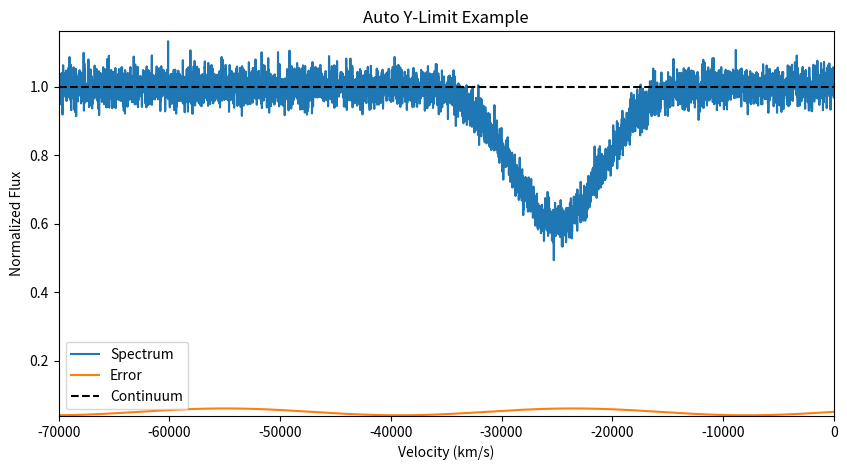

This figure's Python source:
# -*- coding: utf-8 -*-
"""
Created on Wed Apr 29 11:41:04 2026

@author: elijahf
"""
import numpy as np
import matplotlib.pyplot as plt

def auto_ylim(ax, x_values=None, y_values=None, x_limits=None, Normalization=False, padding=0.05):
    """
    TO DO: Update the Normalization section by either simplifying it to a single
    function or testing spikes and creating logic for noise
    
    Automatically sets the y-axis limits for a matplotlib plot.

    Parameters
    ----------
    ax : matplotlib.axes.Axes
        The axis object where the y-limits will be applied.

    x_values : list or array, optional
        The x-values corresponding to the plotted data. Can be a single array
        or a list of arrays. If not provided, values will be extracted from ax.

    y_values : list or array, optional
        The y-values corresponding to the plotted data. Can be a single array
        or a list of arrays. If not provided, values will be extracted from ax.

    x_limits : tuple, optional
        A tuple of (xmin, xmax). If provided, only y-values within this x-range
        will be used to determine limits.

    padding : float, optional
        padding is added to the min and max y-values (default is 5%).

    Returns
    -------
    None
        Sets the y-limits directly on the provided axis.
    """
    
        
     
    # Extract data from axis if not provided
    if x_values is None or y_values is None:
        lines = ax.get_lines()

        x_values = []
        y_values = []

        for line in lines:
            x_values.append(line.get_xdata())
            y_values.append(line.get_ydata())

     
    # Ensure inputs are lists for consistent handling
    if not isinstance(x_values, (list, tuple)):
        x_values = [x_values]

    if not isinstance(y_values, (list, tuple)):
        y_values = [y_values]

    # Collect relevant y-values based on x-range
    y_collection = []
    
    if Normalization == False:
        for x, y in zip(x_values, y_values):
            
            # Ensures Array
            x = np.asarray(x)
            y = np.asarray(y)
            
            if x_limits is not None:
                xmin, xmax = x_limits

                mask = (x >= xmin) & (x <= xmax)

                if np.any(mask):
                    y_collection.append(y[mask])

            else:
                y_collection.append(y)

         
        # Handle case where no valid data is found
        if len(y_collection) == 0:
            print("Warning: No valid y-values found for given x-range.")
            return
        
    if Normalization == True:
        for x, y in zip(x_values, y_values):
            
            # Ensures Array
            x = np.asarray(x)
            y = np.asarray(y)
            
            if x_limits is not None:
                xmin, xmax = x_limits

                mask = (x >= xmin) & (x <= xmax)

                if np.any(mask):
                    y_collection.append(y[mask])

            else:
                y_collection.append(y)

         
        # Handle case where no valid data is found
        if len(y_collection) == 0:
            print("Warning: No valid y-values found for given x-range.")
            return
            
    
    # Compute min and max y-values
    y_all = np.concatenate(y_collection)

    ymin = np.min(y_all)
    ymax = np.max(y_all)

     
    # Handle flat-line case
    
    if ymin == ymax:
        ymin = ymin - 1
        ymax = ymax + 1

     
    # Apply padding and set limits
     
    ymin_final = ymin * (1.0 - padding)
    ymax_final = ymax * (1.0 + padding)

    ax.set_ylim(ymin_final, ymax_final)

    return

#######################################################################
"""
Example use
"""
if __name__ == "__main__":

    # Create synthetic spectral-style data
    x = np.linspace(-70000, 0, 5000)

    # Simulated absorption feature
    signal = 1 - 0.4 * np.exp(-((x + 25000)**2) / (2 * (4000**2)))

    # Add noise
    noise = np.random.normal(0, 0.03, len(x))

    # Simulated observed spectrum
    spectrum = signal + noise

    # Simulated error array
    error = 0.05 + 0.01 * np.sin(x / 5000)

    # Create plot
    fig, ax = plt.subplots(figsize=(10, 5))

    ax.plot(x, spectrum, label='Spectrum')
    ax.plot(x, error, label='Error')
    ax.axhline(1.0, linestyle='--', color='k', label='Continuum')

    # Visible x-range
    ax.set_xlim(-70000, 0)

    # Auto-scale y-limits using only the absorption region
    auto_ylim(ax,
              x_limits=(-45000, -5000),
              padding=0.05)

    plt.title("Auto Y-Limit Example")
    plt.xlabel("Velocity (km/s)")
    plt.ylabel("Normalized Flux")
    plt.legend()

    plt.show()
